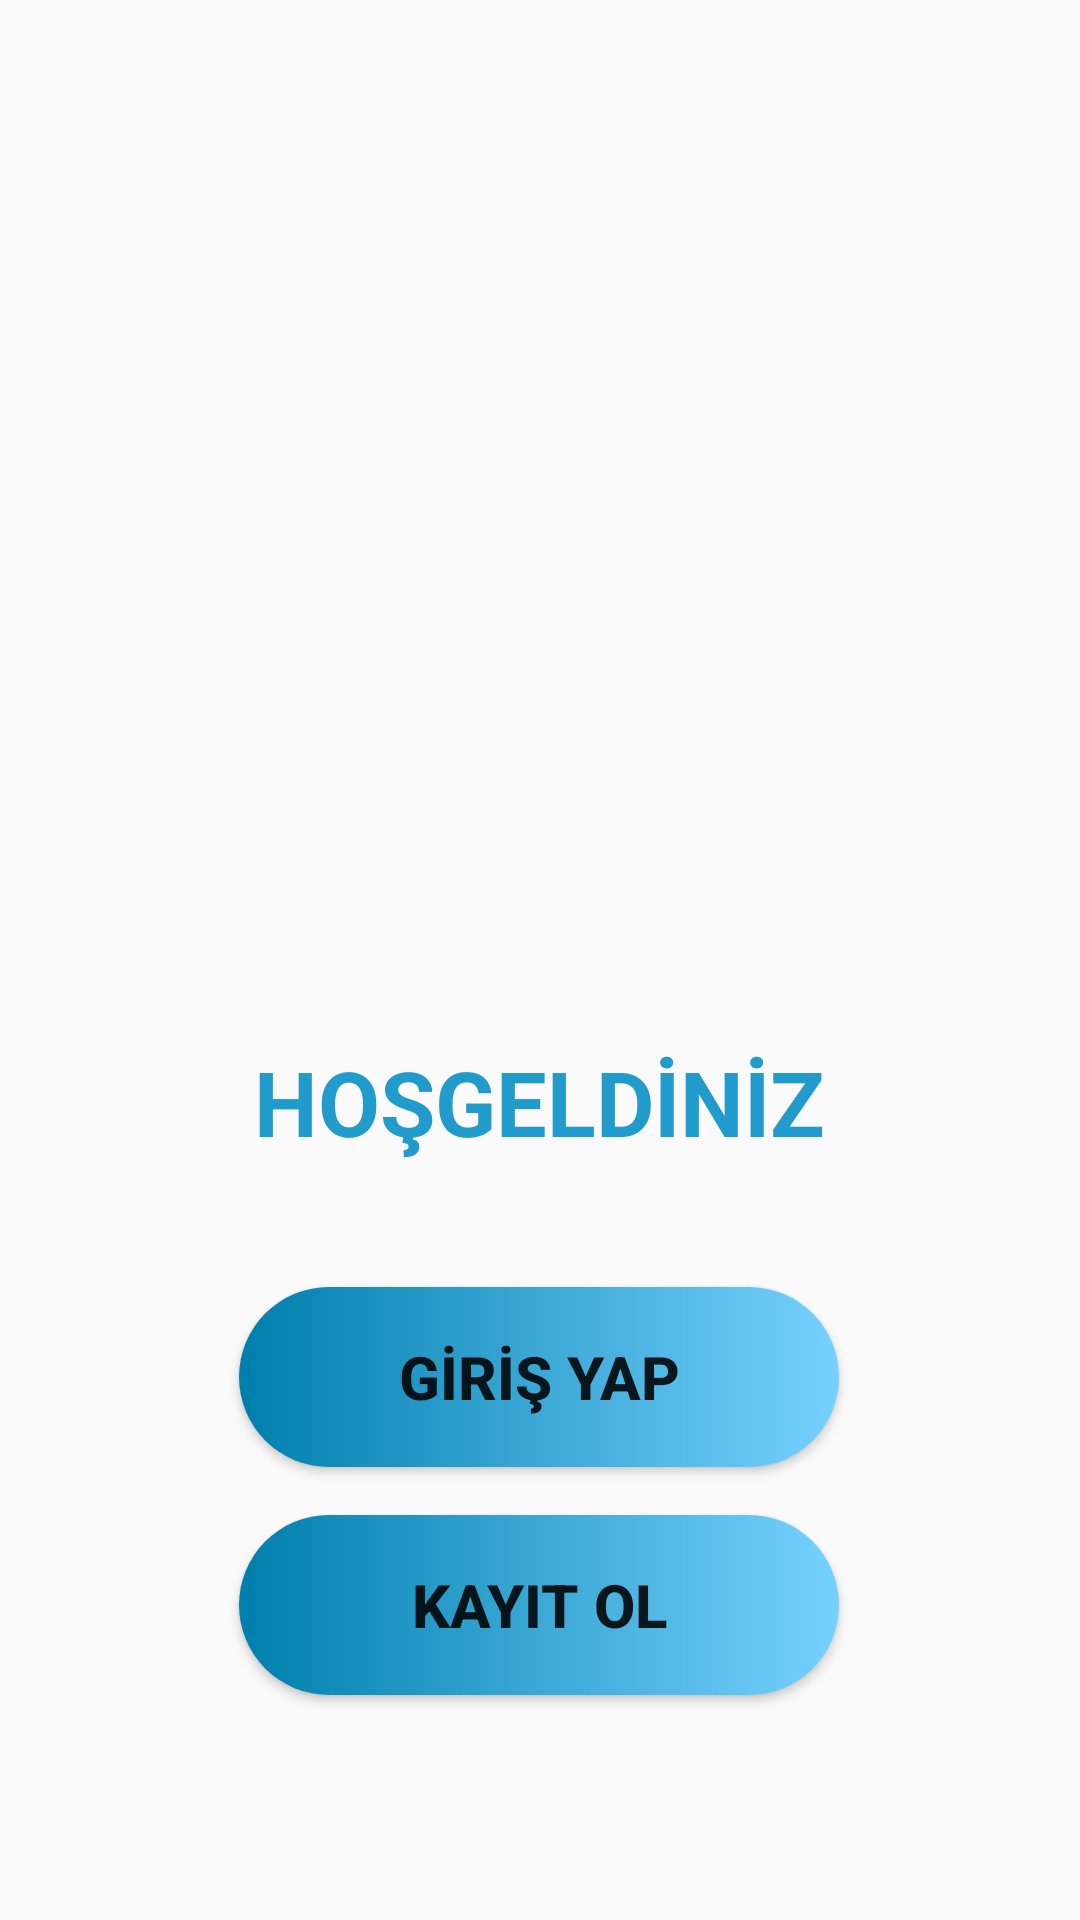

The Android layout XML behind this screen, and the referenced resources:
<!-- AndroidManifest.xml: application theme Theme.InstagramBenzeriOdev1 -->
<!-- res/layout/activity_main.xml -->
<?xml version="1.0" encoding="utf-8"?>
<androidx.constraintlayout.widget.ConstraintLayout xmlns:android="http://schemas.android.com/apk/res/android"
    xmlns:app="http://schemas.android.com/apk/res-auto"
    xmlns:tools="http://schemas.android.com/tools"
    android:layout_width="match_parent"
    android:layout_height="match_parent"
    android:background="@drawable/mavi_cerceve"
    tools:context=".MainActivity">


    <ImageView
        android:id="@+id/imageView"
        android:layout_width="290dp"
        android:layout_height="220dp"
        android:layout_marginTop="10dp"
        app:layout_constraintBottom_toBottomOf="parent"
        app:layout_constraintEnd_toEndOf="parent"
        app:layout_constraintStart_toStartOf="parent"
        app:layout_constraintTop_toTopOf="parent"
        app:layout_constraintVertical_bias="0.159"
        app:srcCompat="@drawable/mavi_kelebekler" />

    <TextView
        android:id="@+id/textView"
        android:layout_width="250dp"
        android:layout_height="70dp"
        android:layout_marginTop="5dp"
        android:gravity="center"
        android:text="HOŞGELDİNİZ"
        android:textSize="30sp"
        android:textColor="@color/material_dynamic_primary60"
        android:textStyle="bold"
        app:layout_constraintBottom_toBottomOf="parent"
        app:layout_constraintEnd_toEndOf="parent"
        app:layout_constraintHorizontal_bias="0.496"
        app:layout_constraintStart_toStartOf="parent"
        app:layout_constraintTop_toBottomOf="@+id/imageView"
        app:layout_constraintVertical_bias="0.119" />

    <Button
        android:id="@+id/login"
        android:layout_width="200dp"
        android:layout_height="60dp"
        android:text="GİRİŞ YAP"
        android:textSize="20sp"
        android:textStyle="bold"
        android:background="@drawable/button_shape1"
        app:layout_constraintBottom_toBottomOf="parent"
        app:layout_constraintEnd_toEndOf="parent"
        app:layout_constraintHorizontal_bias="0.497"
        app:layout_constraintStart_toStartOf="parent"
        app:layout_constraintTop_toBottomOf="@+id/textView"
        app:layout_constraintVertical_bias="0.15" />

    <Button
        android:id="@+id/signup"
        android:layout_width="200dp"
        android:layout_height="60dp"
        android:text="KAYIT OL"
        android:textStyle="bold"
        android:textSize="20sp"
        android:background="@drawable/button_shape1"
        app:layout_constraintBottom_toBottomOf="parent"
        app:layout_constraintEnd_toEndOf="parent"
        app:layout_constraintHorizontal_bias="0.497"
        app:layout_constraintStart_toStartOf="parent"
        app:layout_constraintTop_toBottomOf="@+id/login"
        app:layout_constraintVertical_bias="0.175" />


</androidx.constraintlayout.widget.ConstraintLayout>
<!-- resources referenced by this layout -->
<resources>
  <!-- drawable button_shape1 (drawable) -->
  <?xml version="1.0" encoding="utf-8"?>
  <ripple xmlns:android="http://schemas.android.com/apk/res/android"  android:color="#00E5FF">
      <item>
          <shape android:shape="rectangle">
              <corners android:radius="50dp"/>
              <gradient android:startColor="@color/material_dynamic_primary50"
                  android:endColor="@color/material_dynamic_primary80"/>
          </shape>
      </item>
  
  </ripple>
  <style name="Theme.InstagramBenzeriOdev1" parent="Theme.AppCompat.DayNight.NoActionBar">
          
          <item name="colorPrimary">@color/purple_500</item>
          <item name="colorPrimaryVariant">@color/purple_700</item>
          <item name="colorOnPrimary">@color/white</item>
          
          <item name="colorSecondary">@color/teal_200</item>
          <item name="colorSecondaryVariant">@color/teal_700</item>
          <item name="colorOnSecondary">@color/black</item>
          
          <item name="android:statusBarColor">?attr/colorPrimaryVariant</item>
          
      </style>
  <!-- not gathered from this repository: default colours our renderer supplied (Android Studio template values) -->
  <color name="purple_500">#FF6200EE</color>
  <color name="purple_700">#FF3700B3</color>
  <color name="teal_200">#FF03DAC5</color>
  <color name="teal_700">#FF018786</color>
  <color name="black">#FF000000</color>
  <color name="white">#FFFFFFFF</color>
</resources>
